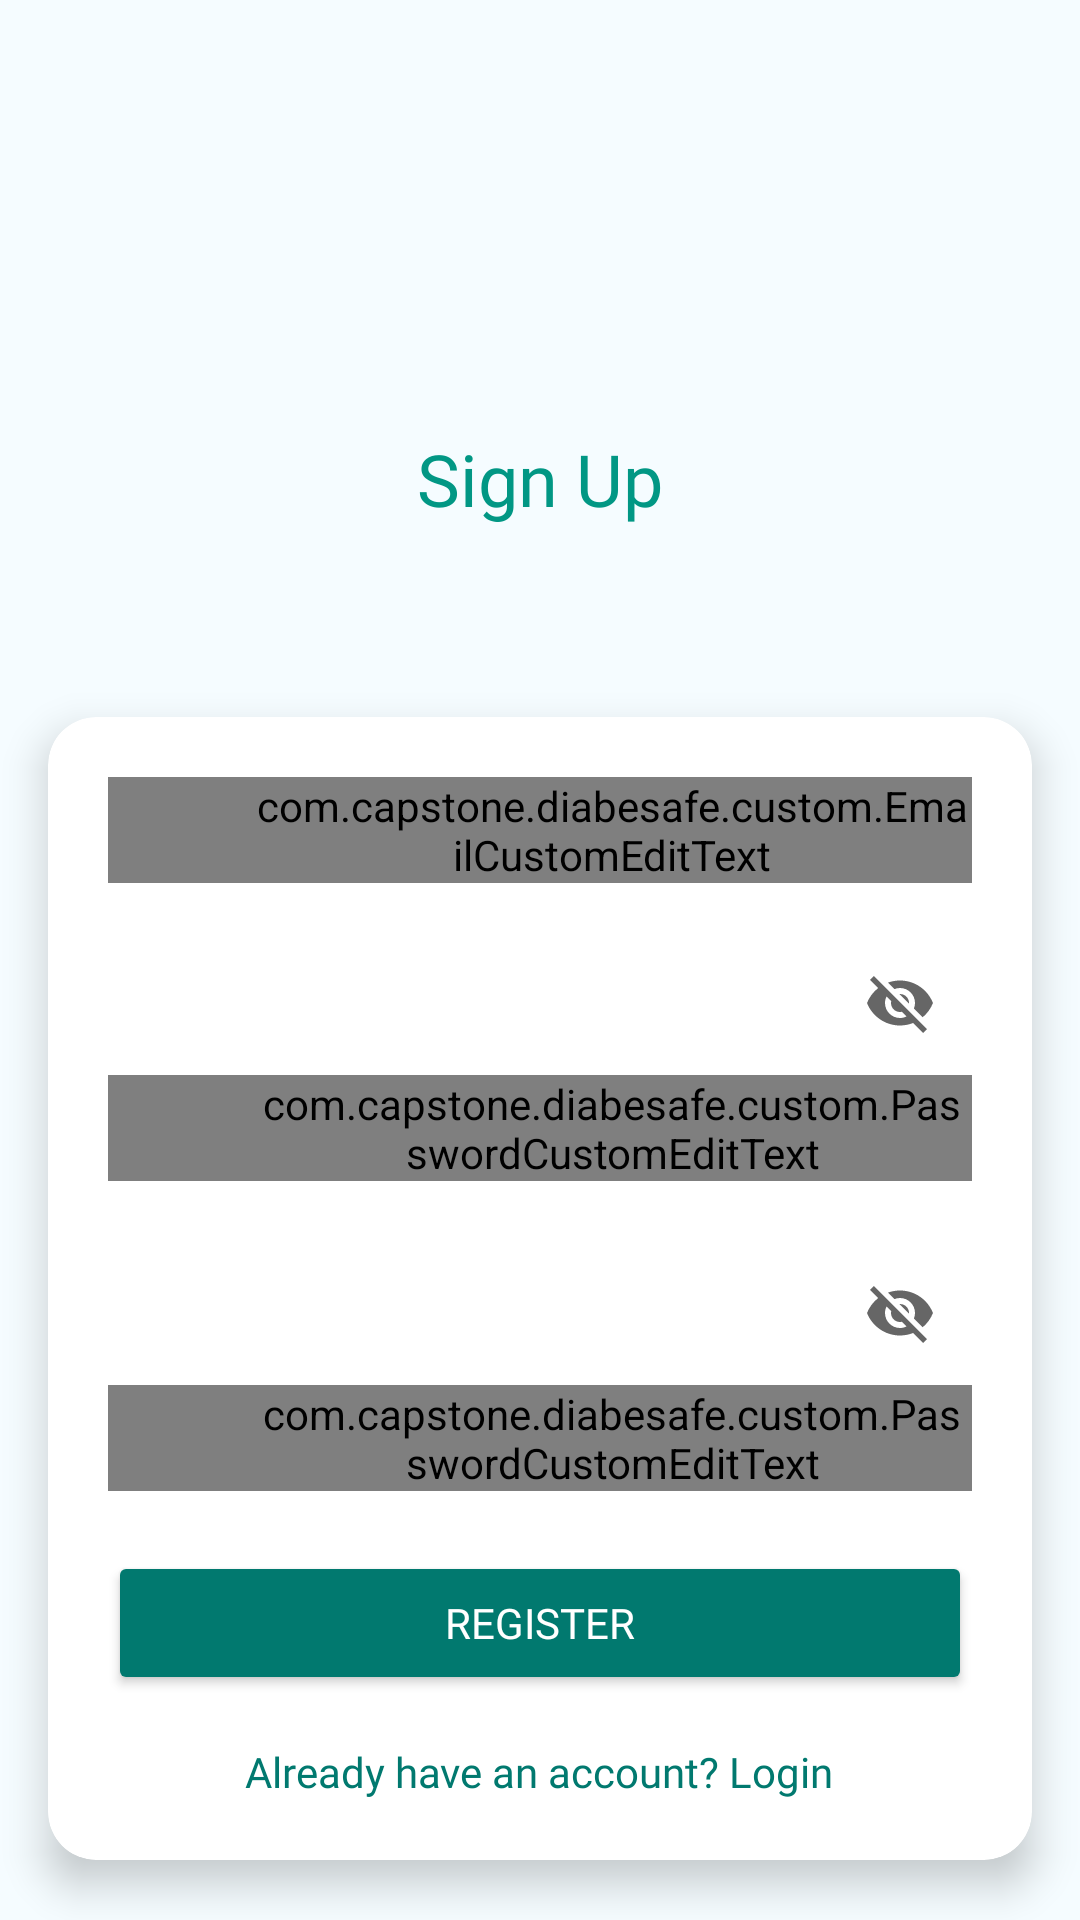

Android layout source for this screen:
<!-- AndroidManifest.xml: application theme Theme.DiabeSafe -->
<!-- res/layout/fragment_register.xml -->
<?xml version="1.0" encoding="utf-8"?>
<androidx.constraintlayout.widget.ConstraintLayout xmlns:android="http://schemas.android.com/apk/res/android"
    xmlns:app="http://schemas.android.com/apk/res-auto"
    xmlns:tools="http://schemas.android.com/tools"
    android:layout_width="match_parent"
    android:layout_height="match_parent"
    android:background="#F5FCFF"
    tools:context=".ui.auth.register.RegisterFragment">

    
    <com.airbnb.lottie.LottieAnimationView
        android:id="@+id/progressBar"
        android:layout_width="wrap_content"
        android:layout_height="wrap_content"
        app:lottie_rawRes="@raw/animate_register"
        app:lottie_autoPlay="true"
        app:lottie_loop="true"
        app:layout_constraintTop_toTopOf="parent"
        app:layout_constraintBottom_toBottomOf="parent"
        app:layout_constraintStart_toStartOf="parent"
        app:layout_constraintEnd_toEndOf="parent"
        android:visibility="gone"/>

    
    <TextView
        android:id="@+id/titleRegister"
        android:layout_width="wrap_content"
        android:layout_height="wrap_content"
        android:layout_marginTop="80dp"
        android:text="@string/sign_up"
        android:fontFamily="@font/poppins_semibold"
        android:textColor="@color/purple_500"
        android:textSize="24sp"

        app:layout_constraintBottom_toTopOf="@+id/registerCard"
        app:layout_constraintEnd_toEndOf="parent"
        app:layout_constraintStart_toStartOf="parent"
        app:layout_constraintTop_toTopOf="parent" /> 

    
    <androidx.cardview.widget.CardView
        android:id="@+id/registerCard"
        android:layout_width="0dp"
        android:layout_height="wrap_content"
        android:layout_marginStart="16dp"
        android:layout_marginEnd="16dp"
        android:layout_marginBottom="20dp"
        app:cardCornerRadius="16dp"
        app:cardElevation="8dp"
        app:layout_constraintBottom_toBottomOf="parent"
        app:layout_constraintStart_toStartOf="parent"
        app:layout_constraintEnd_toEndOf="parent">

        <LinearLayout
            android:layout_width="match_parent"
            android:layout_height="wrap_content"
            android:orientation="vertical"
            android:padding="20dp">

            
            <com.google.android.material.textfield.TextInputLayout
                android:id="@+id/emailLayout"
                style="@style/Widget.MaterialComponents.TextInputLayout.OutlinedBox"
                android:layout_width="match_parent"
                android:layout_height="wrap_content"
                android:layout_marginBottom="16dp"
                app:startIconDrawable="@drawable/ic_email">

                <com.capstone.diabesafe.custom.EmailCustomEditText
                    android:id="@+id/inputEmail"
                    android:layout_width="match_parent"
                    android:layout_height="match_parent"
                    android:hint="@string/email_address"
                    android:fontFamily="@font/poppins"
                    android:textColor="#000"
                    android:inputType="textEmailAddress"
                    android:paddingStart="48dp" />
            </com.google.android.material.textfield.TextInputLayout>

            
            <com.google.android.material.textfield.TextInputLayout
                android:id="@+id/passwordLayout"
                style="@style/Widget.MaterialComponents.TextInputLayout.OutlinedBox"
                android:layout_width="match_parent"
                android:layout_height="wrap_content"
                android:layout_marginBottom="20dp"
                app:startIconDrawable="@drawable/ic_lock"
                app:endIconMode="password_toggle">

                <com.capstone.diabesafe.custom.PasswordCustomEditText
                    android:id="@+id/inputPassword"
                    android:layout_width="match_parent"
                    android:layout_height="match_parent"
                    android:hint="@string/password"
                    android:fontFamily="@font/poppins"
                    android:textColor="#000"
                    android:inputType="textPassword"
                    android:paddingStart="48dp" />
            </com.google.android.material.textfield.TextInputLayout>

            
            <com.google.android.material.textfield.TextInputLayout
                android:id="@+id/confirmPasswordLayout"
                style="@style/Widget.MaterialComponents.TextInputLayout.OutlinedBox"
                android:layout_width="match_parent"
                android:layout_height="wrap_content"
                android:layout_marginBottom="20dp"
                app:startIconDrawable="@drawable/ic_lock"
                app:endIconMode="password_toggle">

                <com.capstone.diabesafe.custom.PasswordCustomEditText
                    android:id="@+id/inputConfirmPassword"
                    android:layout_width="match_parent"
                    android:layout_height="match_parent"
                    android:hint="@string/confirm_password"
                    android:fontFamily="@font/poppins"
                    android:textColor="#000"
                    android:inputType="textPassword"
                    android:paddingStart="48dp" />
            </com.google.android.material.textfield.TextInputLayout>

            
            <Button
                android:id="@+id/btnRegister"
                android:layout_width="match_parent"
                android:layout_height="wrap_content"
                android:backgroundTint="#01796F"
                android:text="@string/register"
                android:fontFamily="@font/poppins_semibold"
                android:textColor="#FFFFFF"
                android:layout_marginBottom="16dp" />

            
            <TextView
                android:id="@+id/tvLogin"
                android:layout_width="wrap_content"
                android:layout_height="wrap_content"
                android:layout_gravity="center"
                android:fontFamily="@font/poppins_light_italic"
                android:gravity="center"
                android:text="@string/already_have_an_account_login"
                android:textColor="#01796F"
                android:textSize="14sp" />
        </LinearLayout>
    </androidx.cardview.widget.CardView>
</androidx.constraintlayout.widget.ConstraintLayout>
<!-- resources referenced by this layout -->
<resources>
  <color name="purple_500">#019784</color>
  <string name="already_have_an_account_login">Already have an account? Login</string>
  <string name="confirm_password">Confirm Password</string>
  <string name="email_address">Email Address</string>
  <string name="password">Password</string>
  <string name="register">Register</string>
  <string name="sign_up">Sign Up</string>
  <style name="Theme.DiabeSafe" parent="Theme.MaterialComponents.DayNight.DarkActionBar">
          
          <item name="colorPrimary">@color/purple_500</item>
          <item name="colorPrimaryVariant">@color/purple_700</item>
          <item name="colorOnPrimary">@color/white</item>
          
          <item name="colorSecondary">@color/teal_200</item>
          <item name="colorSecondaryVariant">@color/teal_700</item>
          <item name="colorOnSecondary">@color/black</item>
          
          <item name="android:statusBarColor">?attr/colorPrimaryVariant</item>
          
      </style>
  <color name="purple_700">#056509</color>
  <color name="white">#FFFFFFFF</color>
  <color name="teal_200">#FF03DAC5</color>
  <color name="teal_700">#FF018786</color>
  <color name="black">#FF000000</color>
</resources>
